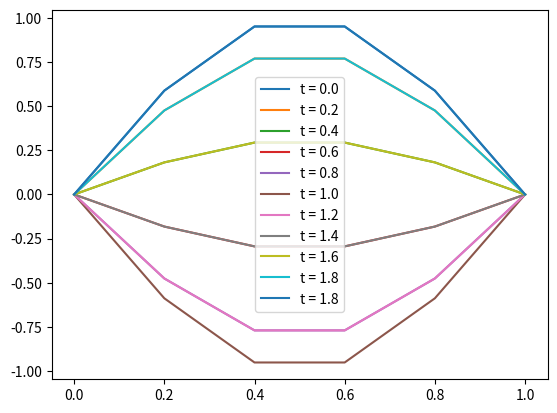

Generate this figure with matplotlib:
# -*- coding: utf-8 -*-
"""
Created on Sun Feb 20 14:07:02 2022

[redacted]
"""

import numpy as np
import matplotlib.pyplot as plt

xVals = np.linspace (0,1,6, endpoint = True)
k = 0.2
h = k
u = np.zeros( shape = (6,11) , dtype = float)
#apply inital conditions
u[:,0] = np.sin(np.pi*xVals)
u[0] = 0
u[-1] = 0

for j in range (0,10):
    t = j*0.2
    #calculate displacement value at each x position
    for i in range (1,5):
       #x = i*0,2
        if j == 0:
            u[i,j+1] = 0.5* (u[i-1,j] + u[i+1,j])
        else:
            u[i,j+1] = u[i-1,j] + u[i+1,j] - u[i,j-1]
    plt.plot(xVals, u[:,j], label = ("t = " + str(round(t,1) )))
#plot for t = 2
plt.plot(xVals, u[:,-1], label = ("t = " + str(round(t,1) )))
    
plt.legend()

